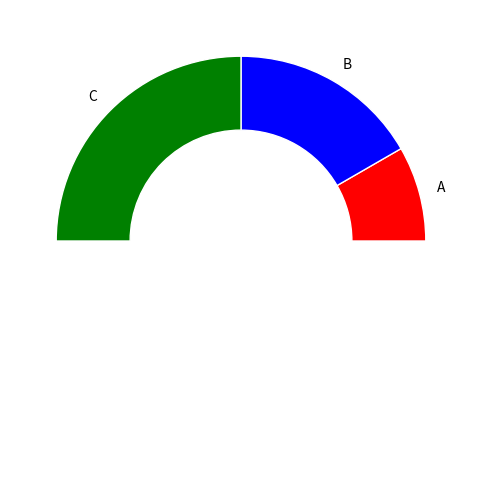

Generate this figure with matplotlib:
import matplotlib.pyplot as plt

# data
label = ["A", "B", "C"]
val = [1,2,3]

# append data and assign color
label.append("")
val.append(sum(val))  # 50% blank
colors = ['red', 'blue', 'green', 'k']

# plot
plt.figure(figsize=(8,6),dpi=100)

wedges, labels=plt.pie(val, wedgeprops=dict(width=0.4,edgecolor='w'),labels=label, colors=colors)
# I tried this method
wedges[-1].set_visible(False)
plt.show()
